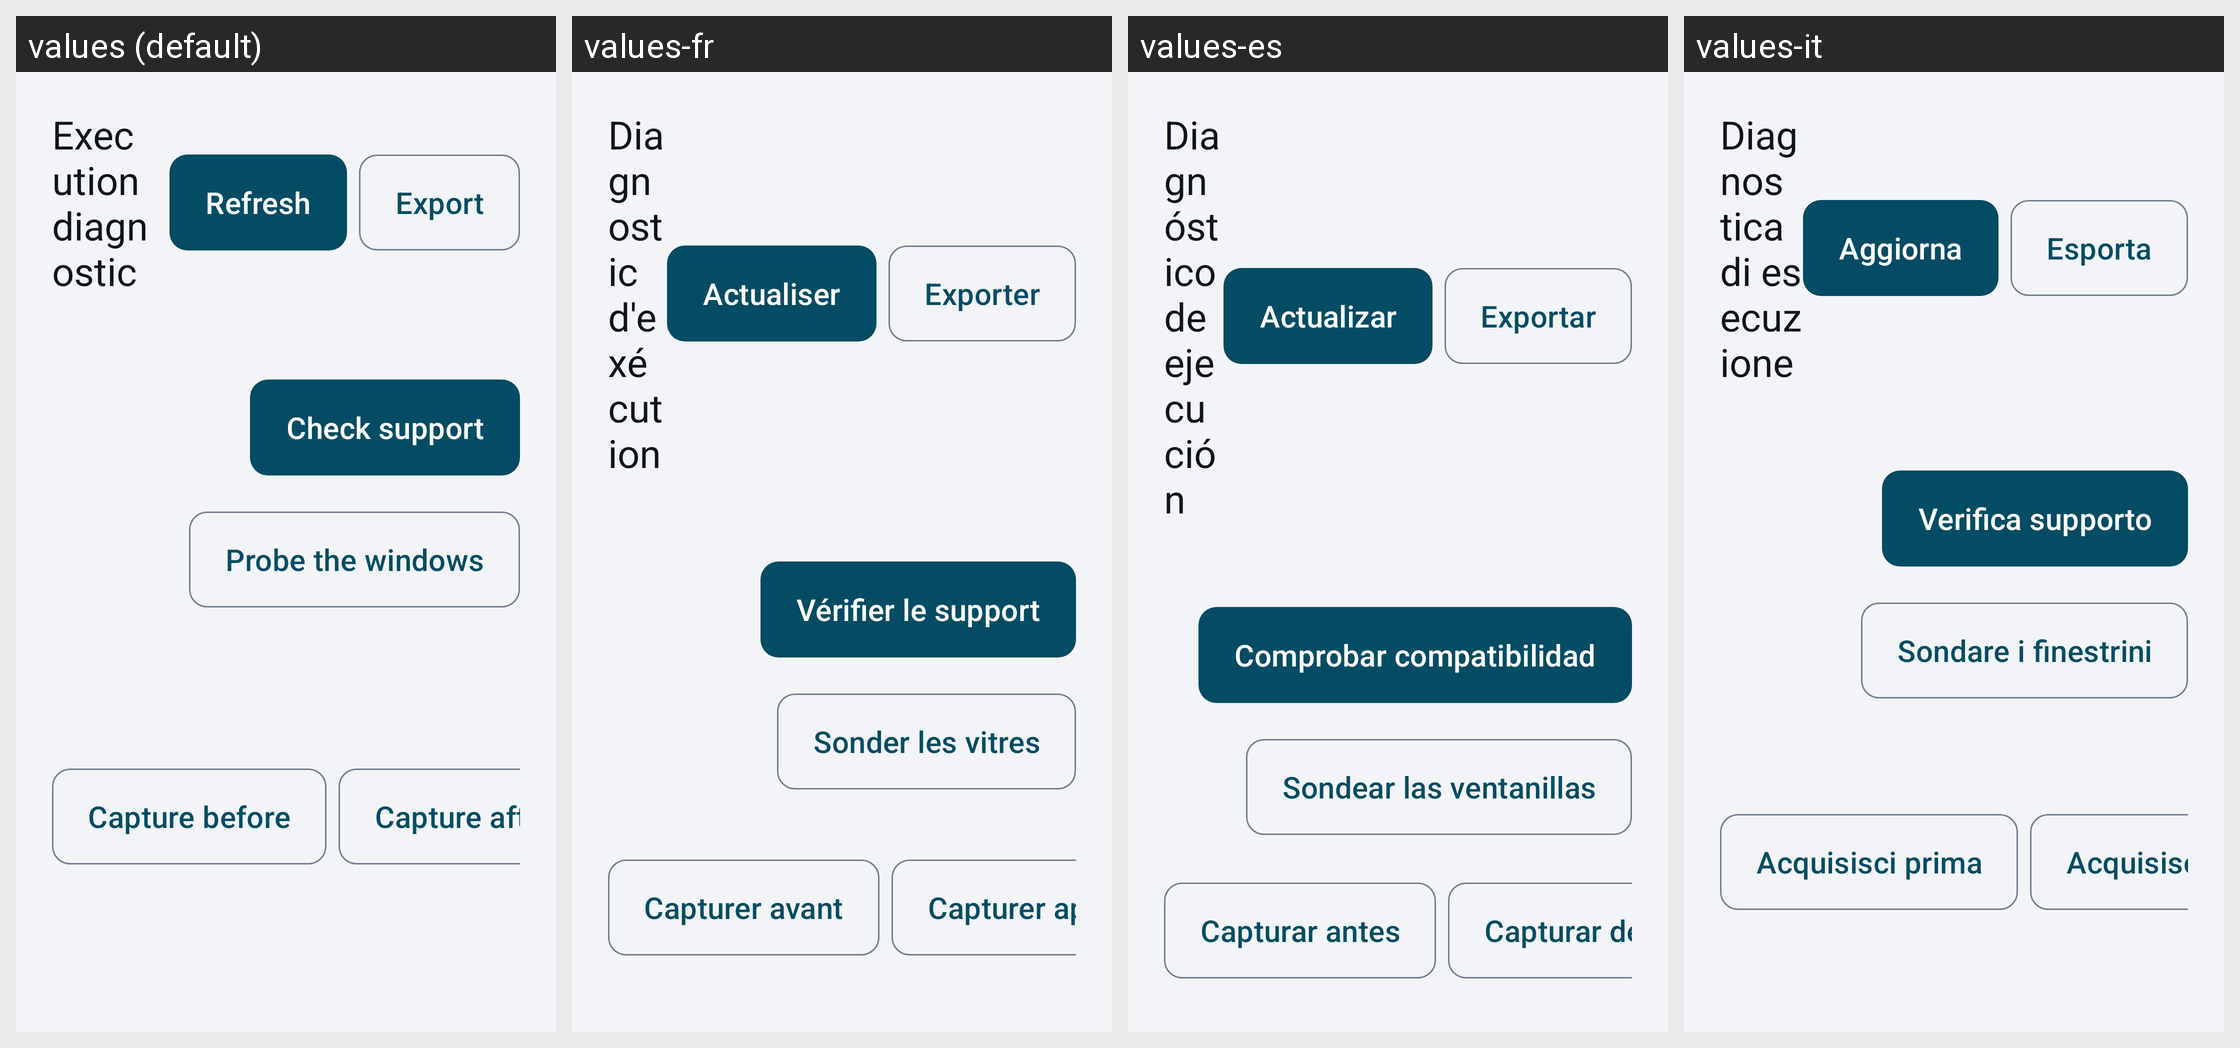

Translations of the strings shown on this Android screen, per locale in the grid:
Android screen res/layout/fragment_diagnostic.xml rendered under 4 locales, left to right: values (default), values-fr, values-es, values-it. Device: Nexus 5 (rendered at 1080×1920; each locale shown at half size, 540×960, under a caption strip naming it); theme Theme.EVTasker.
Other locales in the repository, not shown: values-de, values-pt.
Strings drawn on this screen, with the default value and each locale's value (text and hints the layout hard-codes, and strings that could not be matched under every locale, appear in the picture but are not listed):

diag_title
  values: Execution diagnostic
  values-fr: Diagnostic d'exécution
  values-es: Diagnóstico de ejecución
  values-it: Diagnostica di esecuzione

diag_refresh
  values: Refresh
  values-fr: Actualiser
  values-es: Actualizar
  values-it: Aggiorna

diag_export
  values: Export
  values-fr: Exporter
  values-es: Exportar
  values-it: Esporta

diag_check_support
  values: Check support
  values-fr: Vérifier le support
  values-es: Comprobar compatibilidad
  values-it: Verifica supporto

diag_glass_probe
  values: Probe the windows
  values-fr: Sonder les vitres
  values-es: Sondear las ventanillas
  values-it: Sondare i finestrini

diag_surface_before
  values: Capture before
  values-fr: Capturer avant
  values-es: Capturar antes
  values-it: Acquisisci prima

diag_surface_after
  values: Capture after
  values-fr: Capturer après
  values-es: Capturar después
  values-it: Acquisisci dopo
